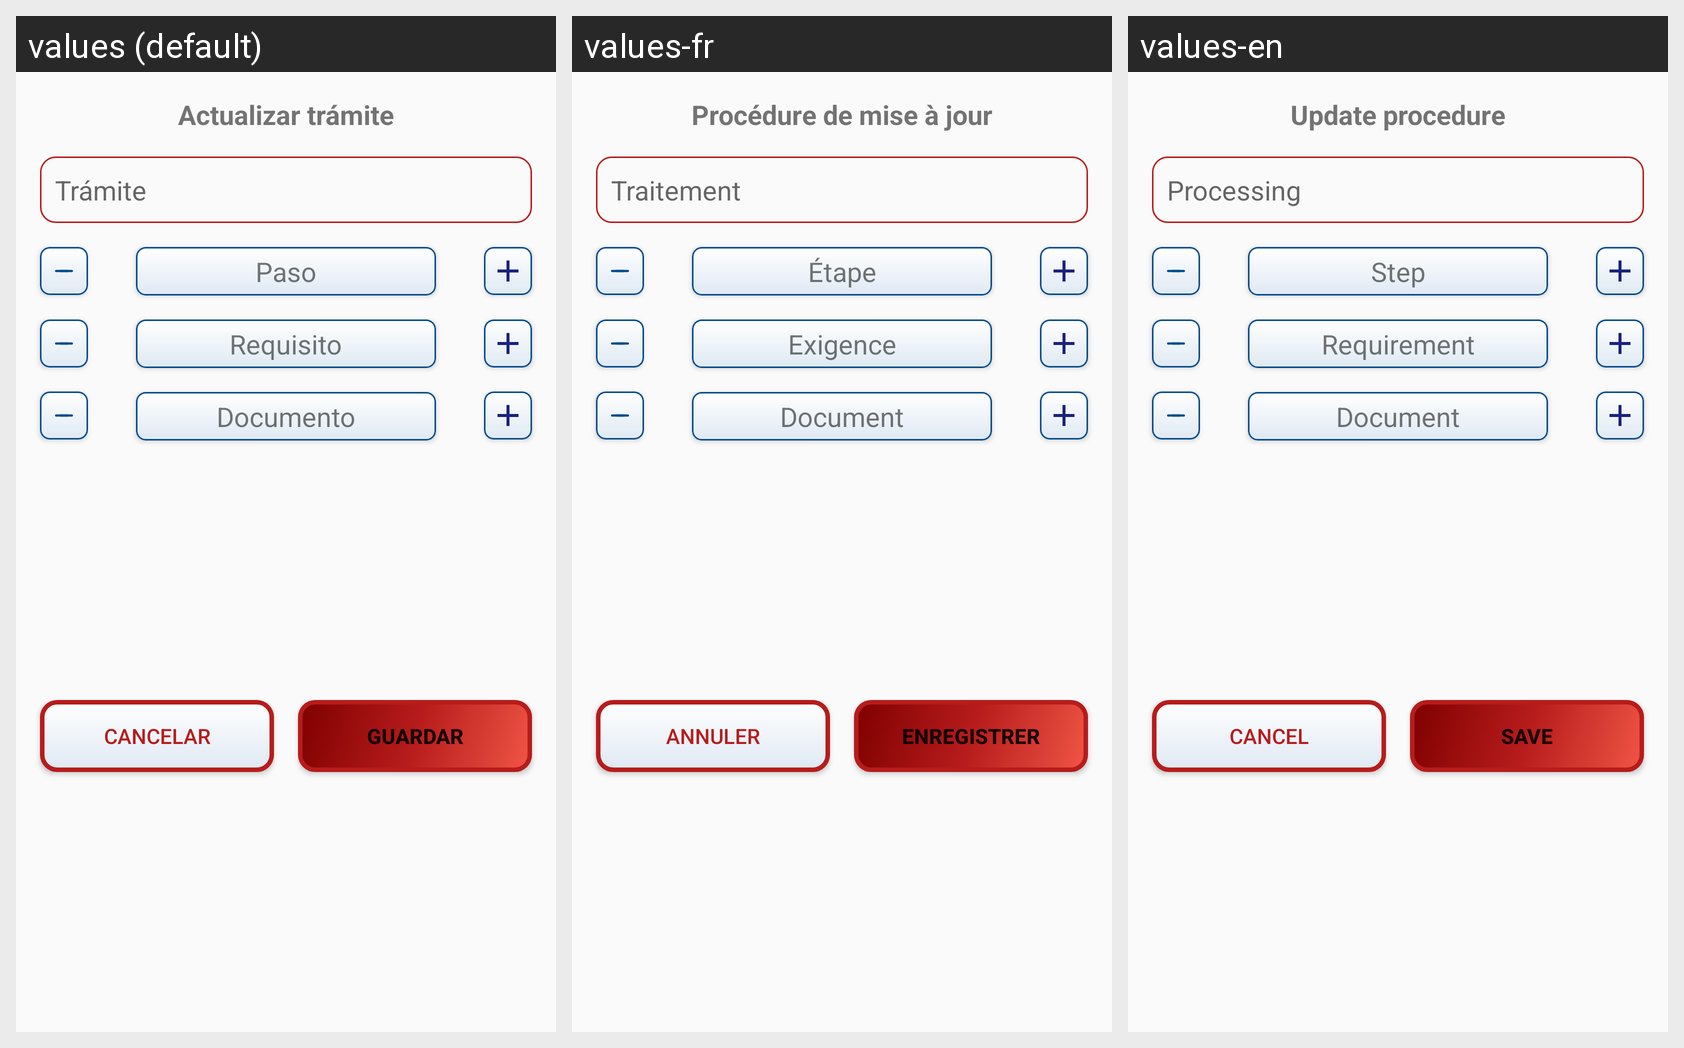

Strings drawn on this Android screen and how each of the app's shown locales translates them:
Android screen res/layout/fragment_agregar_tramite.xml rendered under 3 locales, left to right: values (default), values-fr, values-en. Device: Nexus 5 (rendered at 1080×1920; each locale shown at half size, 540×960, under a caption strip naming it); theme AppTheme.
Strings drawn on this screen, with the default value and each locale's value (text and hints the layout hard-codes, and strings that could not be matched under every locale, appear in the picture but are not listed):

actualizar_tramite
  values: Actualizar trámite
  values-fr: Procédure de mise à jour
  values-en: Update procedure

tramite
  values: Trámite
  values-fr: Traitement
  values-en: Processing

requisito
  values: Requisito
  values-fr: Exigence
  values-en: Requirement

paso
  values: Paso
  values-fr: Étape
  values-en: Step

documento
  values: Documento
  values-fr: Document
  values-en: Document

guardar
  values: Guardar
  values-fr: Enregistrer
  values-en: Save

cancelar
  values: Cancelar
  values-fr: Annuler
  values-en: Cancel
